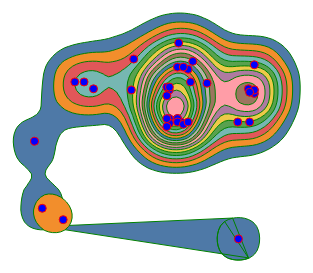
D3 v7 page, settled after 480 driven frames (8 s of simulated time); the page loaded 1 data file(s).


        var width=window.screen.width;
        var height=window.screen.height; 

		// append the svg object to the body.
		var svg = d3.select("#container")
                    .append("svg")
                    .attr("width", width)
                    .attr("height", height)
                    .attr("transform","translate("+width/3+","+50+")")
                    
		// Read data
        d3.csv("./data.csv").then(function(data) {
            
			var y = d3.scaleLinear()
                      .domain([0, 100])
                      .range([0,1145]);
                      
            var color=d3.schemeTableau10;
			var x = d3.scaleLinear()
                      .domain([0, 60])
                      .range([0, 1419]);
            
            var densityData = d3.contourDensity()
                                    .y(d=>y(d.y))
                                    .x(d=>x(d.x));
            ddata=densityData(data);
            console.log(ddata);
            var paths=svg.selectAll("path")
                    .data(ddata)
                    .enter()
                    .append("path")
                    .attr("d", d3.geoPath())
                    .attr("fill", (d,i)=>color[i%10])
                    .attr("stroke", "green")
                    .attr("opacity","1")
                      
            function updateData(){
                
                ddata=densityData(data);
                //console.log(ddata);
                paths.data(ddata)
                        .transition()
                        .duration(190)
                        .attr("d", d3.geoPath());
                svg.selectAll("circle")
                        .data(data)
                        .enter()
                        .append("circle")
                        .attr("cx", d=>x(d.x))
                        .attr("cy", d=>y(d.y))
                        .attr("r",4)
                        .attr("fill", "blue")
                        .attr("stroke", "red");
            }
            updateData();

            function update(i){	
                var x1=5+Math.random()*10;
                var y1=15+Math.random()*10;
                dataitem={x:x1.toString(),y:y1.toString(),group:'H'};
                data.push(dataitem);
                console.log(data);
                updateData();
            }
            var index=0;
            setInterval(()=> update((++index) % data.length), 2000);
		});
	

### data: data.csv
x, y, group
11.45, 14.2, H
11.1, 14.2, H
11.9, 9.9, H
11.6, 14.5, H
11.1, 11.7, H
14.7, 9.5, H
7.9, 11.6, H
14.7, 11.7, H
11.45, 14.2, H
12.1, 9.2, H
7.5, 11, H
14.5, 14.5, H
11.45, 9.7, H
14.45, 11.6, H
11.5, 7.6, H
11, 11.45, H
14.7, 12, H
11.7, 9.7, H
9.6, 9, H
12, 11, H
11.45, 14.5, H
11.11, 14.6, H
12.7, 11.11, H
11, 12.2, H
11, 14.9, H
9.5, 11.7, H
11.7, 14.7, H
11.9, 14.5, H
14, 14.5, H
7.11, 11, H
11.11, 11.45, H
11, 14.2, H
14.7, 11.7, H
14.5, 11.9, H